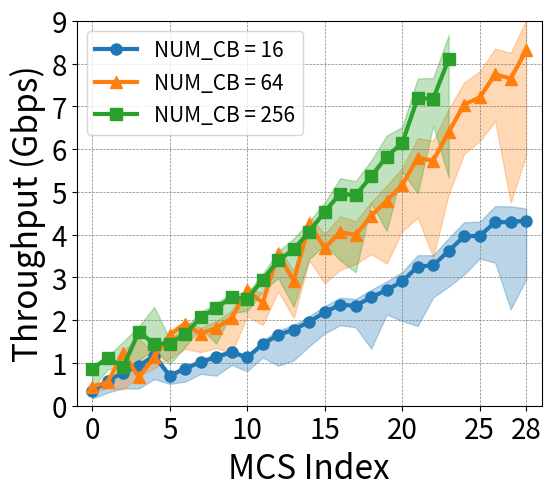

The matplotlib source for this figure: (Note: this script raises an exception after producing the figure.)
import matplotlib.pyplot as plt
import numpy as np

mcs = list(range(29))

mcs_new = list(range(24))

cb_length = [
    176, 220, 286, 352, 440, 572, 660, 792, 880, 968, 968, 1144, 1320, 1408,
    1584, 1760, 1936,1936, 2112, 2288, 2464, 2816, 2816, 3168, 3520, 3520,
    3872, 3872, 4224
]
cb_length_new = [
    176, 220, 286, 352, 440, 572, 660, 792, 880, 968, 968, 1144, 1320, 1408,
    1584,1760, 1936,1936, 2112, 2288, 2464, 2816, 2816, 3168
]

y = [8.3215, 6.0509, 5.9016, 6.0813, 6.0422, 13.0408, 12.1526, 12.3927,
     12.3715, 12.3911, 13.7148, 12.7409, 12.7674, 12.6592, 12.9244, 12.9035,
     13.1053, 13.2673, 13.3313, 13.5377, 13.5699, 13.8477, 13.7339, 14.0075,
     14.2170, 14.1827, 14.4384, 14.4373, 15.6146]  # y-a,xis values
y_tp = np.array(cb_length)*16 / np.array(y)
y_std = [0.509, 0.517, 0.184, 0.533, 0.516, 0.457, 0.380, 0.346, 0.327, 0.333,
         0.401, 0.341, 0.397, 0.333, 0.348, 0.398, 0.362, 0.376, 0.450, 0.379,
         0.414, 0.442, 0.444, 0.429, 0.467, 0.425, 0.472, 0.495, 0.649]

# y_std = np.array(cb_length)*16 / np.array(y_std)


y2 = [25.4136, 25.5123, 14.8861, 33.6098, 24.9462, 22.1637, 22.0116, 30.1583,
      30.9799, 30.2756, 22.9968, 30.4408, 23.7605, 30.8903, 23.8429, 30.5404,
      30.5359, 31.0620, 30.4530, 30.5735, 30.5627, 31.0922, 31.4741, 31.6777,
      31.9933, 31.2648, 31.9846, 32.4049, 32.5355]
y_tp_2 = np.array(cb_length)*64 / np.array(y2)
y_std_2 = [1.059, 1.081, 1.152, 1.763, 0.786, 1.010, 0.347, 0.826, 1.095, 0.972,
           0.506, 0.804, 0.542, 0.879, 0.394, 1.025, 0.828, 0.811, 0.754, 0.773,
           0.845, 0.824, 0.839, 0.838, 0.829, 0.800, 0.805, 0.910, 0.876]


y3 = [52.4967, 50.2012, 80.6944, 52.1784, 77.6836, 100.7217, 100.8020, 98.2381,
      98.5405, 97.9270, 99.1245, 99.5134, 99.5350, 98.6500, 99.6782, 99.3596,
      99.9782, 100.7760, 100.8428, 100.5464, 102.7395, 100.2825, 100.4271,
      100.1482]
y_tp_3 = np.array(cb_length_new)*256 / np.array(y3)
y_std_3 =[]

 # corresponding standard deviation values


# Calculate the upper and lower bounds for the shaded area
# y_upper = np.array(y) + np.array(y_std)
# y_lower = np.array(y) - np.array(y_std)
y_lower = np.array([
    17.096924, 11.478461, 11.146923, 14.032308, 11.293077, 17.916924, 18.77,
    17.023077, 20.046154, 16.24, 19.174616, 16.218462, 22.584616, 21.258461,
    18.214615, 16.681538, 16.433077, 16.895384, 25.323847, 17.165384, 19.927692,
    24.146154, 17.780769, 18.206923, 18.358461, 16.37077, 18.530001, 27.496923,
    22.844616])
y_upper = np.array([
    7.626154, 5.683077, 5.679231, 5.680769, 5.692307, 12.006923, 11.527692,
    11.736154, 11.700769, 11.72, 13.299231, 11.987692, 11.993846, 11.936153,
    12.115385, 12.092308, 12.271539, 12.41, 12.473846, 12.600769, 12.614615,
    12.803846, 12.808461, 12.942307, 13.126154, 13.088462, 13.278461, 13.293077,
    14.657692])
y_upper = np.array(cb_length)*16 / y_upper
y_lower = np.array(cb_length)*16 / y_lower

# y_upper_2 = np.array(y2) + np.array(y_std_2)
# y_lower_2 = np.array(y2) - np.array(y_std_2)
y_lower_2 = np.array([
    35.453075, 34.291538, 48.092308, 33.02, 31.964615, 33.30846, 31.732307,
    40.466923, 41.833076, 50.198463, 29.653076, 38.752308, 31.596153, 43.868462,
    29.833076, 39.368462, 38.994614, 37.39077, 38.119999, 44.053078, 38.705383,
    40.978462, 51.934616, 40.98, 38.241539, 36.426922, 37.24231, 52.202309,
    46.213844])
y_upper_2 = np.array([
    23.071539, 22.875385, 14.223077, 14.280769, 22.904615, 20.924616, 21.113846,
    27.861538, 28.498461, 27.863846, 22.100769, 28.056923, 22.690769, 28.591539,
    22.860769, 28.085384, 27.952307, 28.746923, 28.406923, 28.445385, 28.400768,
    28.801538, 29.091539, 29.225384, 29.788462, 28.831539, 29.693846, 30.044615,
    29.984615])
y_upper_2 = np.array(cb_length)*64 / y_upper_2
y_lower_2 = np.array(cb_length)*64 / y_lower_2
# y2_upper = np.array(y2) + np.array(y_std_17)
# y2_lower = np.array(y2) - np.array(y_std_17)
# y3_upper = np.array(y3) + np.array(y_std_28)
# y3_lower = np.array(y3) - np.array(y_std_28)


y_lower_3 = np.array([
    108.957695, 66.245384, 83.212311, 84.732307, 85.593849, 150.975388,
    122.658463, 111.540001, 154.83461, 114.262306, 111.863075, 109.543846,
    113.21846, 155.598465, 118.396927, 119.695381, 145.827698, 158.830765,
    114.083847, 143.360001, 115.28231, 145.158463, 110.016922, 152.0])
y_upper_3 = np.array([
    49.189232, 48.983845, 48.824615, 48.752308, 48.807693, 93.680771, 92.806923,
    92.604614, 94.246155, 93.775383, 94.224617, 95.006157, 93.563843, 92.28154,
    94.06308, 94.873077, 93.203079, 94.393074, 94.343079, 92.756157, 96.811539,
    94.293076, 94.076157, 93.580772])
y_upper_3 = np.array(cb_length_new)*256 / y_upper_3
y_lower_3 = np.array(cb_length_new)*256 / y_lower_3


# Convert from Mbps to Gbps
y_tp = np.array(y_tp) / 1000
y_upper = np.array(y_upper) / 1000
y_lower = np.array(y_lower) / 1000
y_tp_2 = np.array(y_tp_2) / 1000
y_upper_2 = np.array(y_upper_2) / 1000
y_lower_2 = np.array(y_lower_2) / 1000
y_tp_3 = np.array(y_tp_3) / 1000
y_upper_3 = np.array(y_upper_3) / 1000
y_lower_3 = np.array(y_lower_3) / 1000


# Creating the plot
fig, ax = plt.subplots(figsize=(6, 5))

# Plot with lines and shaded standard deviation
ax.plot(mcs, y_tp, '-o', markersize=8, linewidth=3, label="NUM_CB = 16", color="tab:blue")
ax.fill_between(mcs, y_lower, y_upper, color="tab:blue", alpha=0.3)

ax.plot(mcs, y_tp_2, '-^', markersize=8, linewidth=3, label="NUM_CB = 64", color="tab:orange")
ax.fill_between(mcs, y_lower_2, y_upper_2, color="tab:orange", alpha=0.3)

ax.plot(mcs_new, y_tp_3, '-s', markersize=8, linewidth=3, label="NUM_CB = 256", color="tab:green")
ax.fill_between(mcs_new, y_lower_3, y_upper_3, color="tab:green", alpha=0.3)


ax.grid(color='grey', linestyle='--', linewidth=0.5)

# Adding title and labels
plt.xlim(-1, 29)
plt.xticks([0, 5, 10, 15, 20, 25, 28], fontsize=20)
ax.set_xlabel("MCS Index", fontsize=24)
ax.set_ylabel("Throughput (Gbps)", fontsize=24)
ax.set_ylim([0, 9])
plt.xticks(fontsize=20)

# ax.set_xticks(fontsize=20)
# ax.set_xticklabels(fontsize=20)
ax.set_yticks(np.arange(0, 10, 1))
ax.set_yticklabels(ax.get_yticks(), fontsize=20)
# ax.set_title('Silicom', fontsize=28)
ax.legend(fontsize=15, loc="upper left")

# Save the plot
plt.savefig("../fig/mcs_vs_tp.pdf", bbox_inches='tight')
